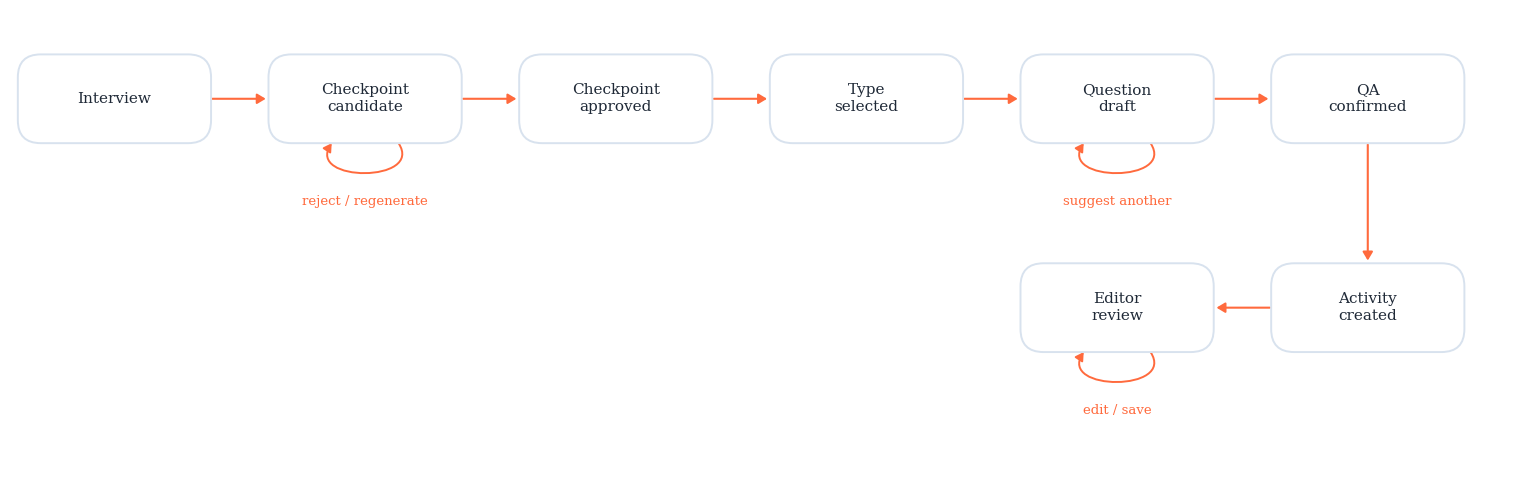

Here is the Python script that generated this plot: (Note: this script raises an exception after producing the figure.)
import matplotlib.pyplot as plt
from matplotlib.patches import FancyBboxPatch, FancyArrowPatch
from matplotlib.path import Path

# Create figure
fig, ax = plt.subplots(figsize=(16, 5.0), dpi=300)
ax.set_xlim(-0.2, 14.2)
ax.set_ylim(-1.3, 3.2)
ax.set_aspect('equal')
ax.axis('off')

# Colors matching the original image
box_edge_color = '#d8e2ee'
box_face_color = '#ffffff'
text_color = '#1f2937'
arrow_color = '#ff6a3d'
loop_text_color = '#ff6a3d'

box_width = 1.85
box_height = 0.85
corner_radius = 0.22

def draw_box(x, y, text):
    rect = FancyBboxPatch(
        (x - box_width/2, y - box_height/2),
        box_width, box_height,
        boxstyle=f"round,pad=0,rounding_size={corner_radius}",
        edgecolor=box_edge_color,
        facecolor=box_face_color,
        linewidth=1.4,
        zorder=3
    )
    ax.add_patch(rect)
    ax.text(x, y, text, ha='center', va='center', fontsize=11, 
            family='DejaVu Serif', color=text_color, linespacing=1.25, zorder=4)

def draw_arrow(x1, y1, x2, y2):
    arrow = FancyArrowPatch(
        (x1, y1), (x2, y2),
        arrowstyle='-|>,head_length=5,head_width=3',
        color=arrow_color,
        linewidth=1.5,
        shrinkA=1, shrinkB=2,
        zorder=2
    )
    ax.add_patch(arrow)

def draw_loop_below(x, y, label):
    # Loop curving below box
    x_start = x + 0.32
    x_end = x - 0.32
    y_box = y - box_height/2
    y_deep = y_box - 0.38
    
    verts = [
        (x_start, y_box),
        (x_start + 0.25, y_deep),
        (x_end - 0.25, y_deep),
        (x_end, y_box)
    ]
    codes = [Path.MOVETO, Path.CURVE4, Path.CURVE4, Path.CURVE4]
    path = Path(verts, codes)
    
    arrow = FancyArrowPatch(
        path=path,
        arrowstyle='-|>,head_length=4.8,head_width=2.8',
        color=arrow_color,
        linewidth=1.4,
        shrinkA=0.5, shrinkB=1.5,
        zorder=2
    )
    ax.add_patch(arrow)
    ax.text(x, y_deep - 0.12, label, ha='center', va='top', fontsize=9.5,
            family='DejaVu Serif', color=loop_text_color, zorder=4)

# Positions
y_row1 = 2.35
y_row2 = 0.35

# Row 1 nodes
nodes_row1 = [
    (0.8, "Interview"),
    (3.2, "Checkpoint\ncandidate"),
    (5.6, "Checkpoint\napproved"),
    (8.0, "Type\nselected"),
    (10.4, "Question\ndraft"),
    (12.8, "QA\nconfirmed")
]

for x, label in nodes_row1:
    draw_box(x, y_row1, label)

# Draw horizontal arrows row 1
for i in range(len(nodes_row1) - 1):
    x_curr = nodes_row1[i][0] + box_width/2
    x_next = nodes_row1[i+1][0] - box_width/2
    draw_arrow(x_curr, y_row1, x_next, y_row1)

# Loops for row 1
draw_loop_below(3.2, y_row1, "reject / regenerate")
draw_loop_below(10.4, y_row1, "suggest another")

# Row 2 nodes
draw_box(12.8, y_row2, "Activity\ncreated")
draw_box(10.4, y_row2, "Editor\nreview")

# Vertical arrow from QA confirmed to Activity created
draw_arrow(12.8, y_row1 - box_height/2, 12.8, y_row2 + box_height/2)

# Horizontal arrow from Activity created to Editor review
draw_arrow(12.8 - box_width/2, y_row2, 10.4 + box_width/2, y_row2)

# Loop for Editor review
draw_loop_below(10.4, y_row2, "edit / save")

plt.tight_layout()
output_path = "d:/Datastore/ntc/mini_RAG/pipeline_diagram.png"
plt.savefig(output_path, dpi=300, bbox_inches='tight', facecolor='white')
print("Successfully generated diagram at", output_path)
